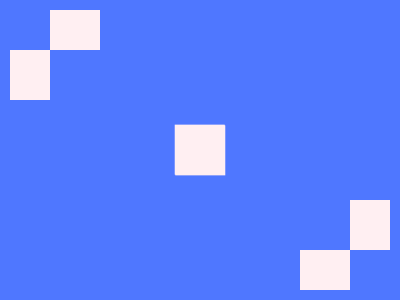

Recreate this image using only HTML and CSS.


<style>*{background:#4F77FF;margin:50%50 50 300;color:FFEFF2;box-shadow:5ch 0,0 5ch,-132q -79q;*{margin:-150 250 150-250;scale:-1}}</style>
